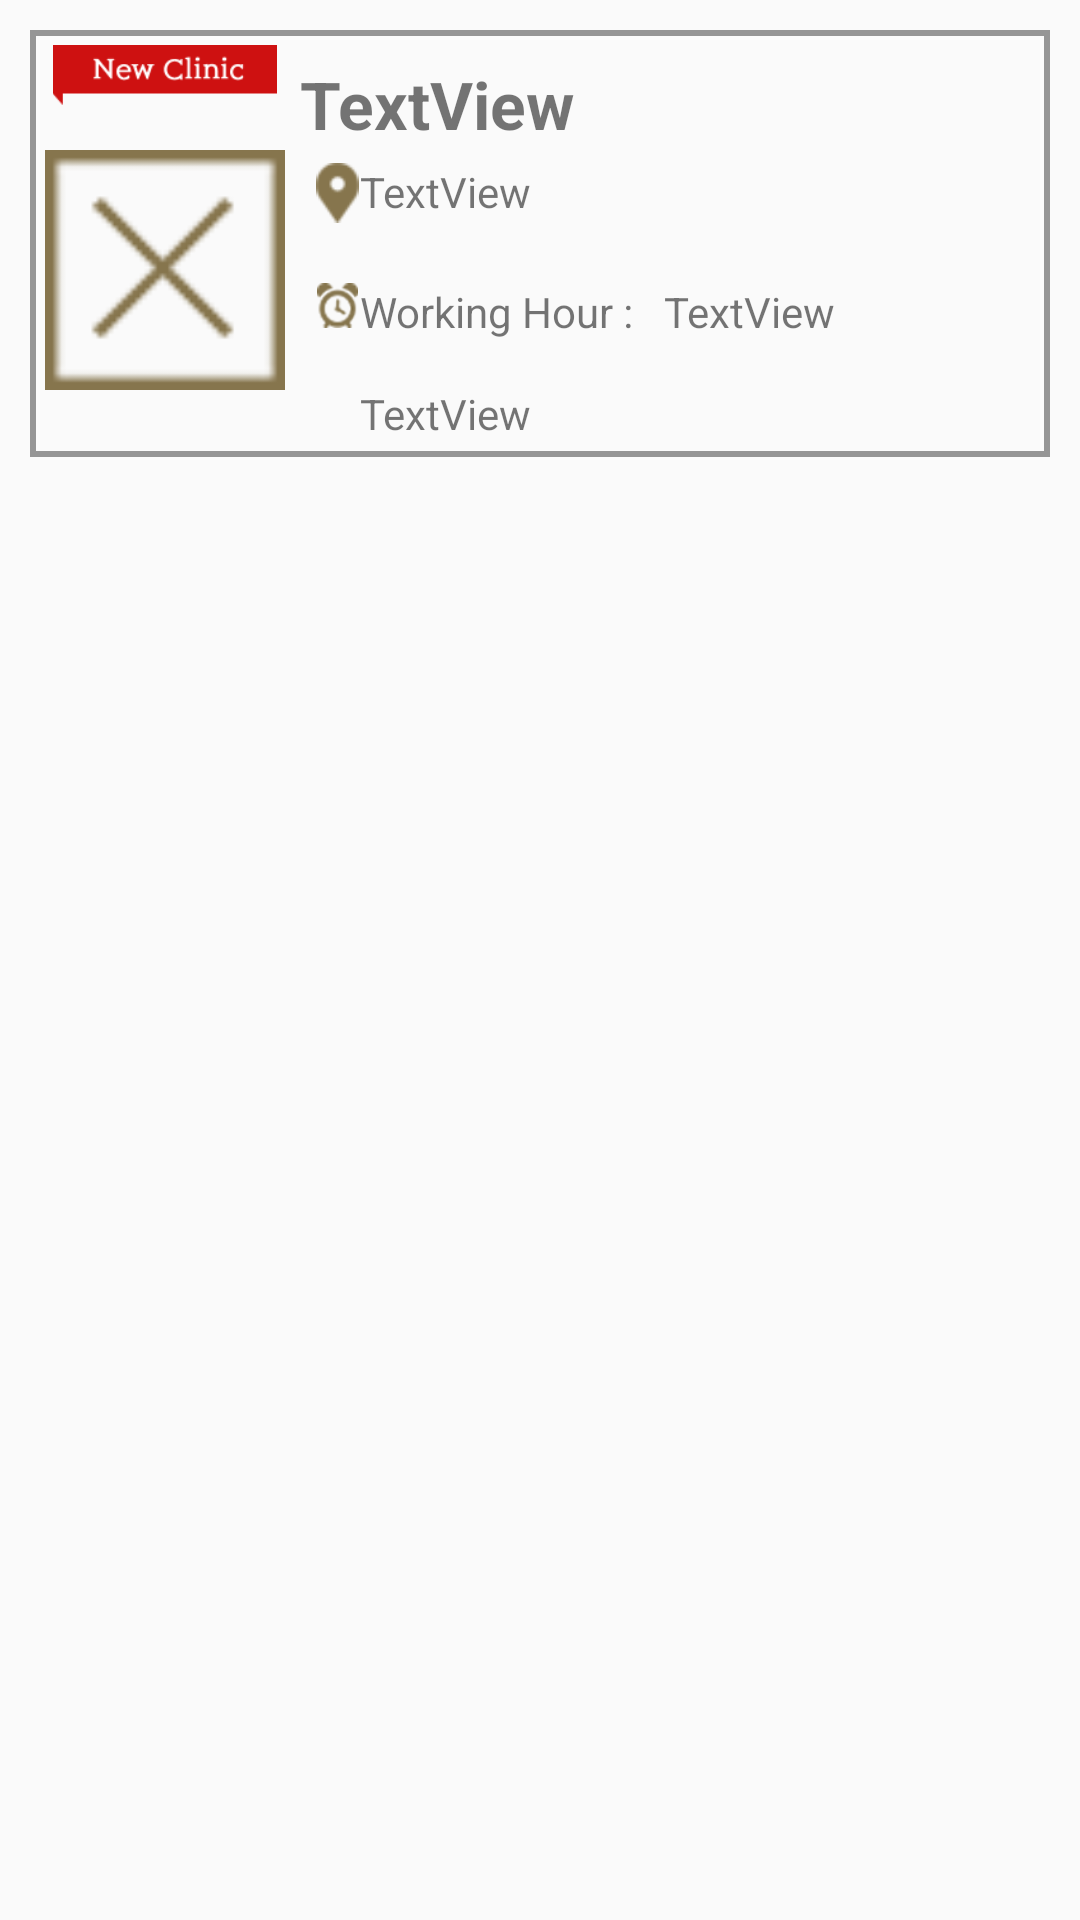

The Android layout XML behind this screen, and the referenced resources:
<!-- AndroidManifest.xml: application theme AppTheme -->
<!-- res/layout/activity_our_clinc__list_adapter.xml -->
<LinearLayout xmlns:android="http://schemas.android.com/apk/res/android"
    xmlns:app="http://schemas.android.com/apk/res-auto"
    xmlns:tools="http://schemas.android.com/tools"
    android:layout_width="match_parent"
    android:layout_height="match_parent"
    android:orientation="vertical"
    tools:context="com.example.hp.ceaserplus.Fragments.OurClincFragment">

    

    <LinearLayout
        android:layout_width="match_parent"
        android:layout_height="wrap_content"
        android:layout_margin="10dp"
        android:background="@drawable/border_ui"
        android:orientation="horizontal">


        <LinearLayout
            android:layout_width="90dp"
            android:layout_height="130dp"
            android:orientation="vertical">

            <ImageView
                android:id="@+id/imageView16"
                android:layout_width="wrap_content"
                android:layout_height="20dp"
                android:layout_margin="5dp"
                app:srcCompat="@drawable/newclinic2x" />

            <ImageView
                android:id="@+id/ourClincIMG"
                android:layout_width="match_parent"
                android:layout_height="match_parent"

                android:layout_margin="5dp"
                app:srcCompat="@drawable/close2x" />
        </LinearLayout>

        <LinearLayout
            android:layout_width="match_parent"
            android:layout_height="wrap_content"
            android:layout_marginTop="10dp"
            android:orientation="vertical">

            <LinearLayout
                android:layout_width="match_parent"
                android:layout_height="match_parent"
                android:orientation="horizontal">

                <TextView
                    android:id="@+id/outClincTitlTV"
                    android:layout_width="match_parent"
                    android:layout_height="wrap_content"
                    android:layout_weight="1"
                    android:text="TextView"
                    android:textSize="22sp"
                    android:textStyle="bold" />
            </LinearLayout>

            <LinearLayout
                android:layout_width="match_parent"
                android:layout_height="match_parent"
                android:layout_margin="5dp"
                android:orientation="horizontal">

                <ImageView
                    android:id="@+id/imageButton"
                    android:layout_width="15dp"
                    android:layout_height="20dp"
                    app:srcCompat="@drawable/address2x" />

                <TextView
                    android:id="@+id/ourClincAddresTV"
                    android:layout_width="match_parent"
                    android:layout_height="30dp"
                    android:text="TextView" />

            </LinearLayout>

            <LinearLayout
                android:layout_width="match_parent"
                android:layout_height="match_parent"
                android:layout_margin="5dp"
                android:orientation="horizontal">

                <ImageView
                    android:id="@+id/imageView15"
                    android:layout_width="15dp"
                    android:layout_height="15dp"
                    app:srcCompat="@drawable/time3x" />

                <TextView
                    android:id="@+id/textView15"
                    android:layout_width="wrap_content"
                    android:layout_height="wrap_content"
                    android:text="Working Hour :" />

                <TextView
                    android:id="@+id/ourClincWorkHTV"
                    android:layout_width="match_parent"
                    android:layout_height="wrap_content"
                    android:layout_marginLeft="10dp"
                    android:text="TextView" />
            </LinearLayout>

            <LinearLayout
                android:layout_width="match_parent"
                android:layout_height="match_parent"
                android:layout_margin="5dp"
                android:orientation="horizontal">

                <TextView
                    android:id="@+id/ourClincPlaceTV"
                    android:layout_width="match_parent"
                    android:layout_height="wrap_content"
                    android:layout_marginLeft="15dp"
                    android:layout_marginTop="5dp"
                    android:maxLength="100"
                    android:text="TextView" />
            </LinearLayout>

        </LinearLayout>
    </LinearLayout>
</LinearLayout>
<!-- resources referenced by this layout -->
<resources>
  <!-- drawable address2x: png bitmap (drawable, 1384 bytes) -->
  <!-- drawable border_ui (drawable) -->
  <?xml version="1.0" encoding="utf-8"?>
  
  <shape xmlns:android="http://schemas.android.com/apk/res/android" android:shape="rectangle" >
      
      
      
     
      <solid android:color="#00000000" />
      <stroke android:width="2dip"
          android:color="#80323232" />
  </shape>
  <!-- drawable close2x: png bitmap (drawable, 1519 bytes) -->
  <!-- drawable newclinic2x: png bitmap (drawable, 2524 bytes) -->
  <!-- drawable time3x: png bitmap (drawable, 2555 bytes) -->
  <style name="AppTheme" parent="Theme.AppCompat.Light.NoActionBar">
          
          <item name="colorPrimary">@color/colorPrimary</item>
          <item name="colorPrimaryDark">@color/colorPrimaryDark</item>
          <item name="colorAccent">@color/colorAccent</item>
  
          <item name="android:scrollbarThumbVertical">@drawable/scroll_bar2x</item>
          <item name="android:fastScrollThumbDrawable">@drawable/scroll_bar2x</item>
          <item name="android:fastScrollTrackDrawable">@drawable/scroll_bar2x</item>
      </style>
  <color name="colorPrimary">#3F51B5</color>
  <color name="colorPrimaryDark">#FFEBCD</color>
  <color name="colorAccent">#FF4081</color>
  <!-- drawable scroll_bar2x: png bitmap (drawable, 1074 bytes) -->
</resources>
